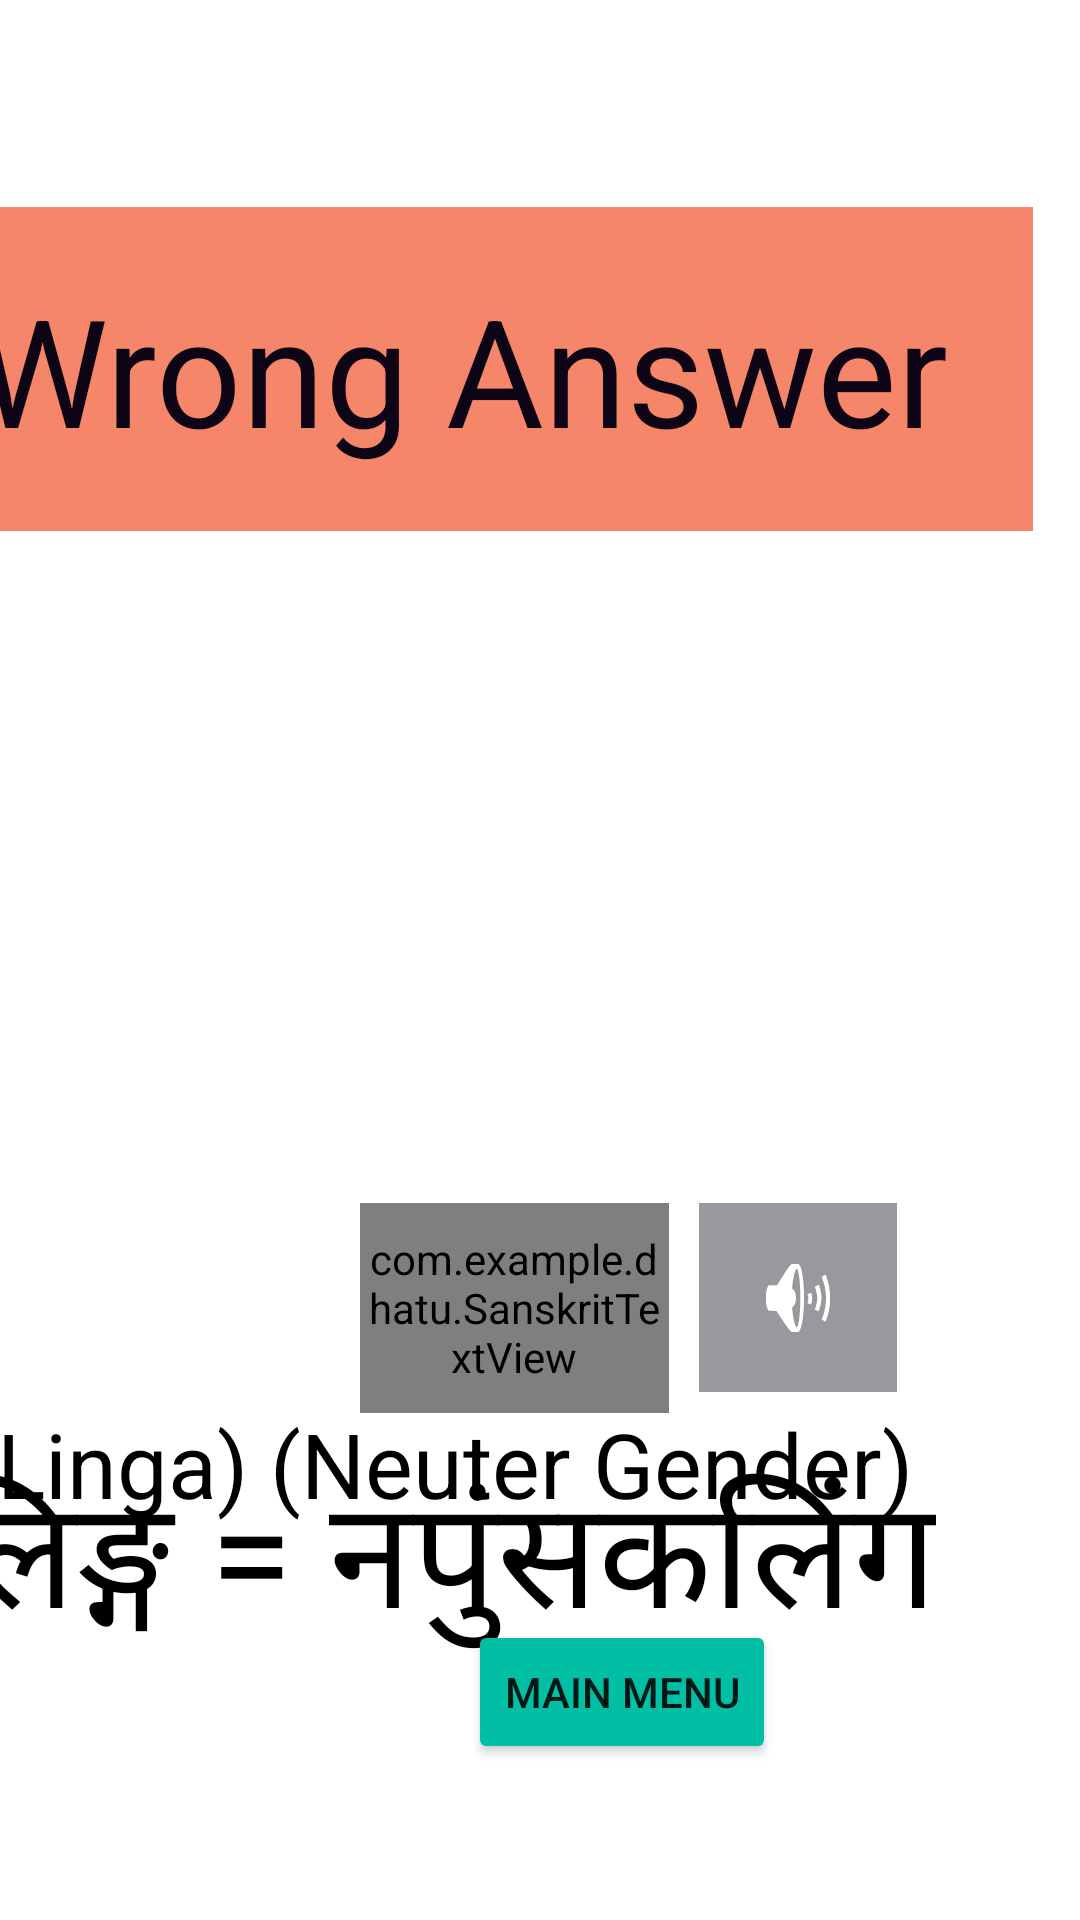

Produce the Android XML layout that renders to this screen, including the resource entries it uses.
<!-- AndroidManifest.xml: application theme Theme.Dhatu -->
<!-- res/layout/activity_fruitw.xml -->
<?xml version="1.0" encoding="utf-8"?>
<androidx.constraintlayout.widget.ConstraintLayout xmlns:android="http://schemas.android.com/apk/res/android"
    xmlns:tools="http://schemas.android.com/tools"
    android:layout_width="match_parent"
    android:layout_height="match_parent"
    xmlns:app="http://schemas.android.com/apk/res-auto">

    <TextView
        android:id="@+id/textView4"
        android:layout_width="381dp"
        android:layout_height="108dp"
        android:layout_marginTop="69dp"
        android:layout_marginEnd="16dp"
        android:layout_marginRight="16dp"
        android:background="#F6866A"
        android:gravity="center"
        android:text="Wrong Answer"
        android:textColor="#0D0516"
        android:textSize="50sp"
        app:layout_constraintEnd_toEndOf="parent"
        app:layout_constraintTop_toTopOf="parent" />


    <ImageView
        android:id="@+id/imageView2"
        android:layout_width="184dp"
        android:layout_height="184dp"
        android:layout_marginStart="112dp"
        android:layout_marginLeft="112dp"
        android:layout_marginTop="16dp"
        app:layout_constraintStart_toStartOf="parent"
        app:layout_constraintTop_toBottomOf="@+id/textView4"
        app:srcCompat="@drawable/fruit" />

    <com.example.dhatu.SanskritTextView
        android:id="@+id/sanskritTextView"
        android:layout_width="103dp"
        android:layout_height="70dp"
        android:layout_marginStart="120dp"
        android:layout_marginLeft="120dp"
        android:layout_marginTop="24dp"
        android:text="फलः"
        android:textColor="@color/black"
        android:textSize="50sp"
        android:textStyle="italic"
        app:layout_constraintStart_toStartOf="parent"
        app:layout_constraintTop_toBottomOf="@+id/imageView2" />

    <androidx.appcompat.widget.AppCompatImageButton
        android:id="@+id/fruitsound"
        android:layout_width="66dp"
        android:layout_height="63dp"
        android:layout_gravity="center"
        android:layout_marginStart="10dp"
        android:layout_marginLeft="10dp"
        android:layout_marginTop="24dp"
        android:background="#9B989D"
        app:layout_constraintStart_toEndOf="@+id/sanskritTextView"
        app:layout_constraintTop_toBottomOf="@+id/imageView2"
        app:srcCompat="@android:drawable/ic_lock_silent_mode_off" />

    <TextView
        android:layout_width="wrap_content"
        android:layout_height="wrap_content"
        android:layout_marginTop="12dp"
        android:layout_marginEnd="48dp"
        android:layout_marginRight="48dp"
        android:gravity="center_horizontal"
        android:text="लिङ्ग = नपुंसकलिंग"
        android:textAlignment="center"
        android:textColor="@color/black"
        android:textSize="50sp"
        app:layout_constraintEnd_toEndOf="parent"
        app:layout_constraintTop_toBottomOf="@+id/sanskritTextView" />

    <TextView
        android:layout_width="wrap_content"
        android:layout_height="wrap_content"
        android:layout_marginEnd="56dp"
        android:layout_marginRight="56dp"
        android:layout_marginBottom="132dp"
        android:text="(Linga) (Neuter Gender)"
        android:textColor="@color/black"
        android:textSize="30sp"
        app:layout_constraintBottom_toBottomOf="parent"
        app:layout_constraintEnd_toEndOf="parent" />

    <Button
        android:id="@+id/back4"
        android:layout_width="wrap_content"
        android:layout_height="wrap_content"
        android:layout_marginStart="156dp"
        android:layout_marginLeft="156dp"
        android:layout_marginBottom="52dp"
        android:text="Main menu"
        app:backgroundTint="#00BFA5"
        app:layout_constraintBottom_toBottomOf="parent"
        app:layout_constraintStart_toStartOf="parent" />


</androidx.constraintlayout.widget.ConstraintLayout>
<!-- resources referenced by this layout -->
<resources>
  <style name="Theme.Dhatu" parent="Theme.MaterialComponents.DayNight.DarkActionBar">
          
          <item name="colorPrimary">@color/purple_500</item>
          <item name="colorPrimaryVariant">@color/purple_700</item>
          <item name="colorOnPrimary">@color/white</item>
          
          <item name="colorSecondary">@color/teal_200</item>
          <item name="colorSecondaryVariant">@color/teal_700</item>
          <item name="colorOnSecondary">@color/black</item>
          
          <item name="android:statusBarColor" tools:targetApi="l">?attr/colorPrimaryVariant</item>
          
      </style>
  <!-- not gathered from this repository: default colours our renderer supplied (Android Studio template values) -->
  <color name="purple_500">#FF6200EE</color>
  <color name="purple_700">#FF3700B3</color>
  <color name="teal_200">#FF03DAC5</color>
  <color name="teal_700">#FF018786</color>
  <color name="black">#FF000000</color>
  <color name="white">#FFFFFFFF</color>
</resources>
